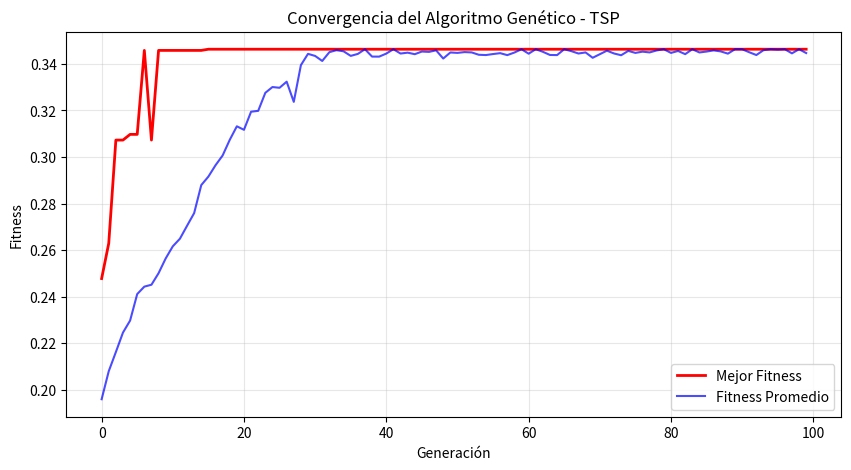
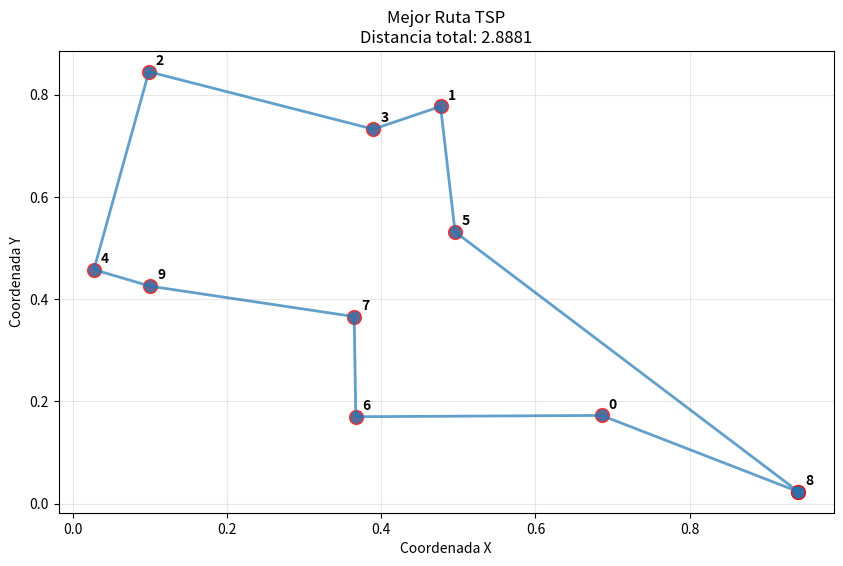

Write Python code to recreate these figures, in order.
# segundo_punto_tsp.py
import numpy as np
import matplotlib.pyplot as plt
import random

class TSPGeneticAlgorithm:
    def __init__(self, num_cities=10, population_size=100, mutation_rate=0.01, generations=100):
        self.num_cities = num_cities
        self.population_size = population_size
        self.mutation_rate = mutation_rate
        self.generations = generations
        self.cities = self.generate_cities(num_cities)
        
    def generate_cities(self, n):
        """Genera n ciudades con coordenadas aleatorias entre 0 y 1"""
        return [(random.random(), random.random()) for _ in range(n)]
    
    def distance(self, city1, city2):
        """Calcula la distancia euclidiana entre dos ciudades"""
        return np.sqrt((city1[0] - city2[0])**2 + (city1[1] - city2[1])**2)
    
    def total_distance(self, route):
        """Calcula la distancia total de una ruta"""
        total = 0
        for i in range(len(route)):
            total += self.distance(self.cities[route[i]], self.cities[route[(i + 1) % len(route)]])
        return total
    
    def fitness(self, route):
        """Función de fitness (inversa de la distancia)"""
        return 1 / self.total_distance(route)
    
    def create_individual(self):
        """Crea un individuo (ruta) aleatorio"""
        individual = list(range(self.num_cities))
        random.shuffle(individual)
        return individual
    
    def create_population(self):
        """Crea la población inicial"""
        return [self.create_individual() for _ in range(self.population_size)]
    
    def selection(self, population, fitnesses):
        """Selección por torneo"""
        tournament_size = 3
        selected = []
        
        for _ in range(len(population)):
            tournament = random.sample(list(zip(population, fitnesses)), tournament_size)
            winner = max(tournament, key=lambda x: x[1])[0]
            selected.append(winner)
        
        return selected
    
    def ordered_crossover(self, parent1, parent2):
        """Cruce ordenado (OX)"""
        size = len(parent1)
        child = [-1] * size
        
        # Seleccionar dos puntos de corte
        start, end = sorted(random.sample(range(size), 2))
        
        # Copiar segmento del padre 1 al hijo
        child[start:end] = parent1[start:end]
        
        # Completar con los elementos del padre 2 en orden
        pointer = end
        for gene in parent2[end:] + parent2[:end]:
            if gene not in child:
                if pointer >= size:
                    pointer = 0
                child[pointer] = gene
                pointer += 1
        
        return child
    
    def swap_mutation(self, route):
        """Mutación por intercambio"""
        if random.random() < self.mutation_rate:
            i, j = random.sample(range(len(route)), 2)
            route[i], route[j] = route[j], route[i]
        return route
    
    def evolve(self):
        """Ejecuta el algoritmo genético"""
        population = self.create_population()
        best_fitness_history = []
        avg_fitness_history = []
        
        print("Iniciando algoritmo genético para TSP...")
        print(f"Ciudades: {self.num_cities}, Población: {self.population_size}")
        print(f"Generaciones: {self.generations}, Mutación: {self.mutation_rate}")
        
        for generation in range(self.generations):
            # Calcular fitness
            fitnesses = [self.fitness(individual) for individual in population]
            
            # Guardar estadísticas
            best_fitness = max(fitnesses)
            avg_fitness = np.mean(fitnesses)
            best_fitness_history.append(best_fitness)
            avg_fitness_history.append(avg_fitness)
            
            # Selección
            selected = self.selection(population, fitnesses)
            
            # Cruzamiento
            next_generation = []
            for i in range(0, len(selected), 2):
                if i + 1 < len(selected):
                    parent1, parent2 = selected[i], selected[i + 1]
                    child1 = self.ordered_crossover(parent1, parent2)
                    child2 = self.ordered_crossover(parent2, parent1)
                    next_generation.extend([child1, child2])
                else:
                    next_generation.append(selected[i])
            
            # Mutación
            population = [self.swap_mutation(individual) for individual in next_generation]
            
            # Elitismo: mantener el mejor individuo
            best_individual = population[np.argmax(fitnesses)]
            population[0] = best_individual
            
            if generation % 20 == 0:
                best_distance = 1 / best_fitness
                print(f"Generación {generation}: Mejor distancia = {best_distance:.4f}")
        
        # Encontrar la mejor solución final
        fitnesses = [self.fitness(individual) for individual in population]
        best_individual = population[np.argmax(fitnesses)]
        best_distance = 1 / max(fitnesses)
        
        return best_individual, best_distance, best_fitness_history, avg_fitness_history
    
    def plot_route(self, route, title="Mejor Ruta TSP"):
        """Visualiza la mejor ruta encontrada"""
        x = [self.cities[i][0] for i in route] + [self.cities[route[0]][0]]
        y = [self.cities[i][1] for i in route] + [self.cities[route[0]][1]]
        
        plt.figure(figsize=(10, 6))
        plt.plot(x, y, 'o-', markersize=8, linewidth=2, alpha=0.7)
        plt.scatter(x, y, s=100, c='red', alpha=0.7)
        
        # Etiquetar ciudades
        for i, (city_x, city_y) in enumerate(self.cities):
            plt.annotate(str(i), (city_x, city_y), xytext=(5, 5), textcoords='offset points',
                        fontweight='bold')
        
        plt.title(f"{title}\nDistancia total: {self.total_distance(route):.4f}")
        plt.xlabel('Coordenada X')
        plt.ylabel('Coordenada Y')
        plt.grid(True, alpha=0.3)
        plt.show()
    
    def plot_convergence(self, best_history, avg_history):
        """Grafica la convergencia del algoritmo"""
        plt.figure(figsize=(10, 5))
        plt.plot(best_history, 'r-', linewidth=2, label='Mejor Fitness')
        plt.plot(avg_history, 'b-', alpha=0.7, label='Fitness Promedio')
        plt.xlabel('Generación')
        plt.ylabel('Fitness')
        plt.title('Convergencia del Algoritmo Genético - TSP')
        plt.legend()
        plt.grid(True, alpha=0.3)
        plt.show()

def experimentar_tasas_mutacion():
    """Experimenta con diferentes tasas de mutación"""
    tasas_mutacion = [0.01, 0.05, 0.1, 0.2]
    resultados = []
    
    for tasa in tasas_mutacion:
        print(f"\n--- Experimentando con tasa de mutación: {tasa} ---")
        tsp = TSPGeneticAlgorithm(mutation_rate=tasa, generations=50)
        best_route, best_distance, best_history, avg_history = tsp.evolve()
        resultados.append((tasa, best_distance, best_history[-1]))
        
        print(f"Tasa: {tasa}, Mejor distancia: {best_distance:.4f}")
    
    # Mostrar comparación
    print("\n=== COMPARACIÓN DE TASAS DE MUTACIÓN ===")
    for tasa, distancia, fitness in resultados:
        print(f"Tasa {tasa}: Distancia = {distancia:.4f}, Fitness = {fitness:.4f}")

if __name__ == "__main__":
    # Ejecución principal del TSP
    print("=== PROBLEMA DEL VIAJANTE (TSP) ===")
    
    # Configurar y ejecutar algoritmo genético
    tsp = TSPGeneticAlgorithm(num_cities=10, generations=100, mutation_rate=0.02)
    
    print("Ciudades generadas:")
    for i, city in enumerate(tsp.cities):
        print(f"  Ciudad {i}: ({city[0]:.3f}, {city[1]:.3f})")
    
    # Ejecutar algoritmo genético
    best_route, best_distance, best_history, avg_history = tsp.evolve()
    
    print(f"\n=== RESULTADOS FINALES ===")
    print(f"Mejor ruta encontrada: {best_route}")
    print(f"Distancia total: {best_distance:.4f}")
    
    # Visualizar resultados
    tsp.plot_convergence(best_history, avg_history)
    tsp.plot_route(best_route)
    
    # Experimentar con diferentes tasas de mutación
    print("\n=== EXPERIMENTACIÓN CON TASAS DE MUTACIÓN ===")
    experimentar_tasas_mutacion()